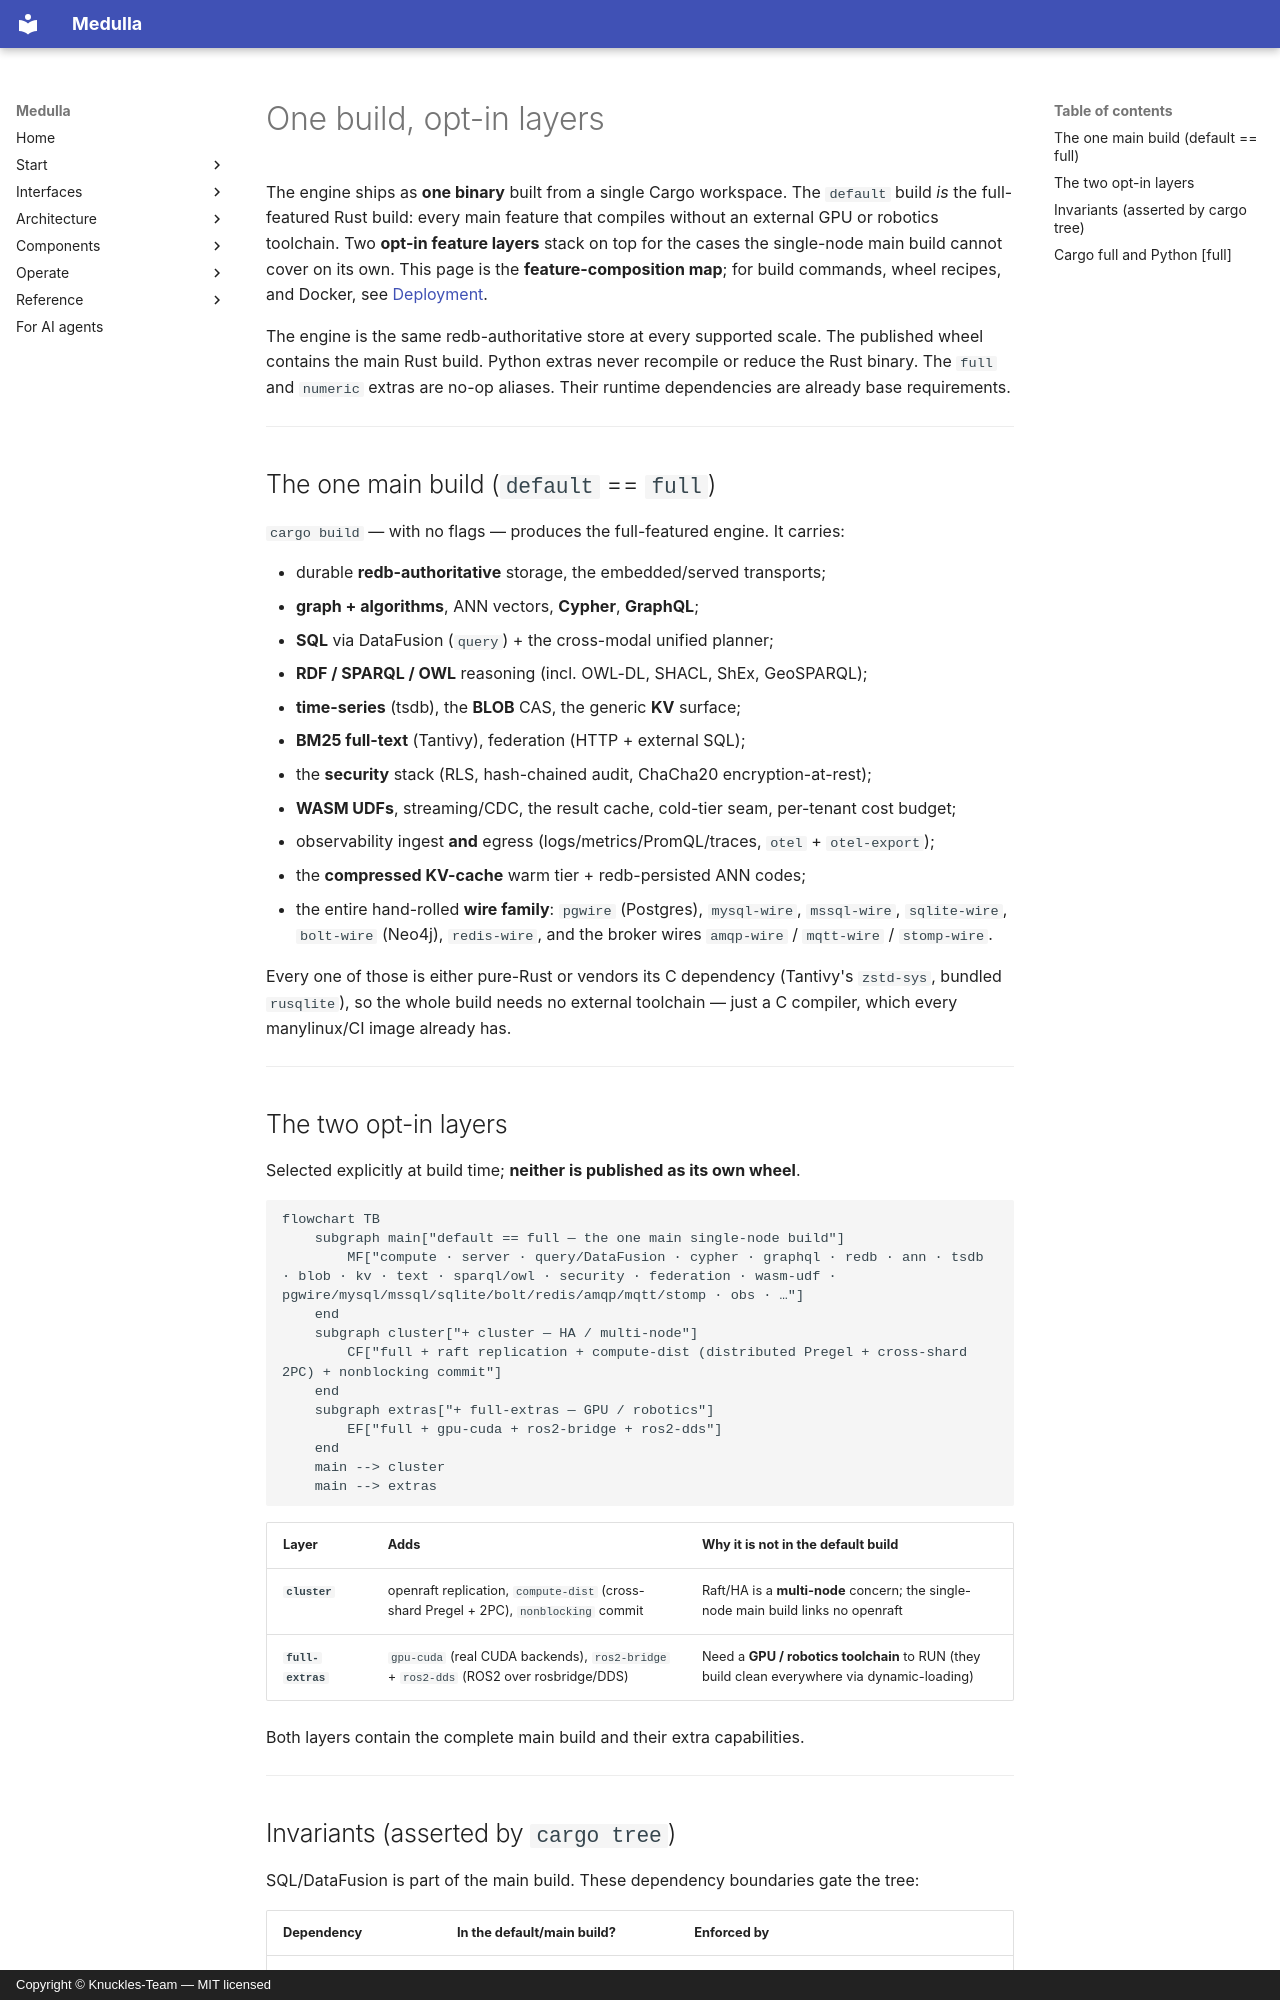

repository: Knuckles-Team/medulla · page: architecture/tiers/index.html · generator: mkdocs · copyright: Copyright © Knuckles-Team — MIT licensed

# One build, opt-in layers

The engine ships as **one binary** built from a single Cargo workspace. The `default`
build *is* the full-featured Rust build: every main feature that compiles without an
external GPU or robotics toolchain. Two **opt-in feature layers** stack on top for the cases the
single-node main build cannot cover on its own. This page is the **feature-composition
map**; for build commands, wheel recipes, and Docker, see [Deployment](../deployment.md).

The engine is the same redb-authoritative store at every supported scale. The
published wheel contains the main Rust build. Python extras never recompile or reduce
the Rust binary. The `full` and `numeric` extras are no-op aliases. Their runtime
dependencies are already base requirements.

---

## The one main build (`default` == `full`)

`cargo build` — with no flags — produces the full-featured engine. It carries:

- durable **redb-authoritative** storage, the embedded/served transports;
- **graph + algorithms**, ANN vectors, **Cypher**, **GraphQL**;
- **SQL** via DataFusion (`query`) + the cross-modal unified planner;
- **RDF / SPARQL / OWL** reasoning (incl. OWL-DL, SHACL, ShEx, GeoSPARQL);
- **time-series** (tsdb), the **BLOB** CAS, the generic **KV** surface;
- **BM25 full-text** (Tantivy), federation (HTTP + external SQL);
- the **security** stack (RLS, hash-chained audit, ChaCha20 encryption-at-rest);
- **WASM UDFs**, streaming/CDC, the result cache, cold-tier seam, per-tenant cost budget;
- observability ingest **and** egress (logs/metrics/PromQL/traces, `otel` + `otel-export`);
- the **compressed KV-cache** warm tier + redb-persisted ANN codes;
- the entire hand-rolled **wire family**: `pgwire` (Postgres), `mysql-wire`, `mssql-wire`,
  `sqlite-wire`, `bolt-wire` (Neo4j), `redis-wire`, and the broker wires
  `amqp-wire` / `mqtt-wire` / `stomp-wire`.

Every one of those is either pure-Rust or vendors its C dependency (Tantivy's `zstd-sys`,
bundled `rusqlite`), so the whole build needs no external toolchain — just a C compiler,
which every manylinux/CI image already has.

---

## The two opt-in layers

Selected explicitly at build time; **neither is published as its own wheel**.

```mermaid
flowchart TB
    subgraph main["default == full — the one main single-node build"]
        MF["compute · server · query/DataFusion · cypher · graphql · redb · ann · tsdb · blob · kv · text · sparql/owl · security · federation · wasm-udf · pgwire/mysql/mssql/sqlite/bolt/redis/amqp/mqtt/stomp · obs · …"]
    end
    subgraph cluster["+ cluster — HA / multi-node"]
        CF["full + raft replication + compute-dist (distributed Pregel + cross-shard 2PC) + nonblocking commit"]
    end
    subgraph extras["+ full-extras — GPU / robotics"]
        EF["full + gpu-cuda + ros2-bridge + ros2-dds"]
    end
    main --> cluster
    main --> extras
```

| Layer | Adds | Why it is not in the default build |
|-------|------|------------------------------------|
| **`cluster`** | openraft replication, `compute-dist` (cross-shard Pregel + 2PC), `nonblocking` commit | Raft/HA is a **multi-node** concern; the single-node main build links no openraft |
| **`full-extras`** | `gpu-cuda` (real CUDA backends), `ros2-bridge` + `ros2-dds` (ROS2 over rosbridge/DDS) | Need a **GPU / robotics toolchain** to RUN (they build clean everywhere via dynamic-loading) |

Both layers contain the complete main build and their extra capabilities.

---
